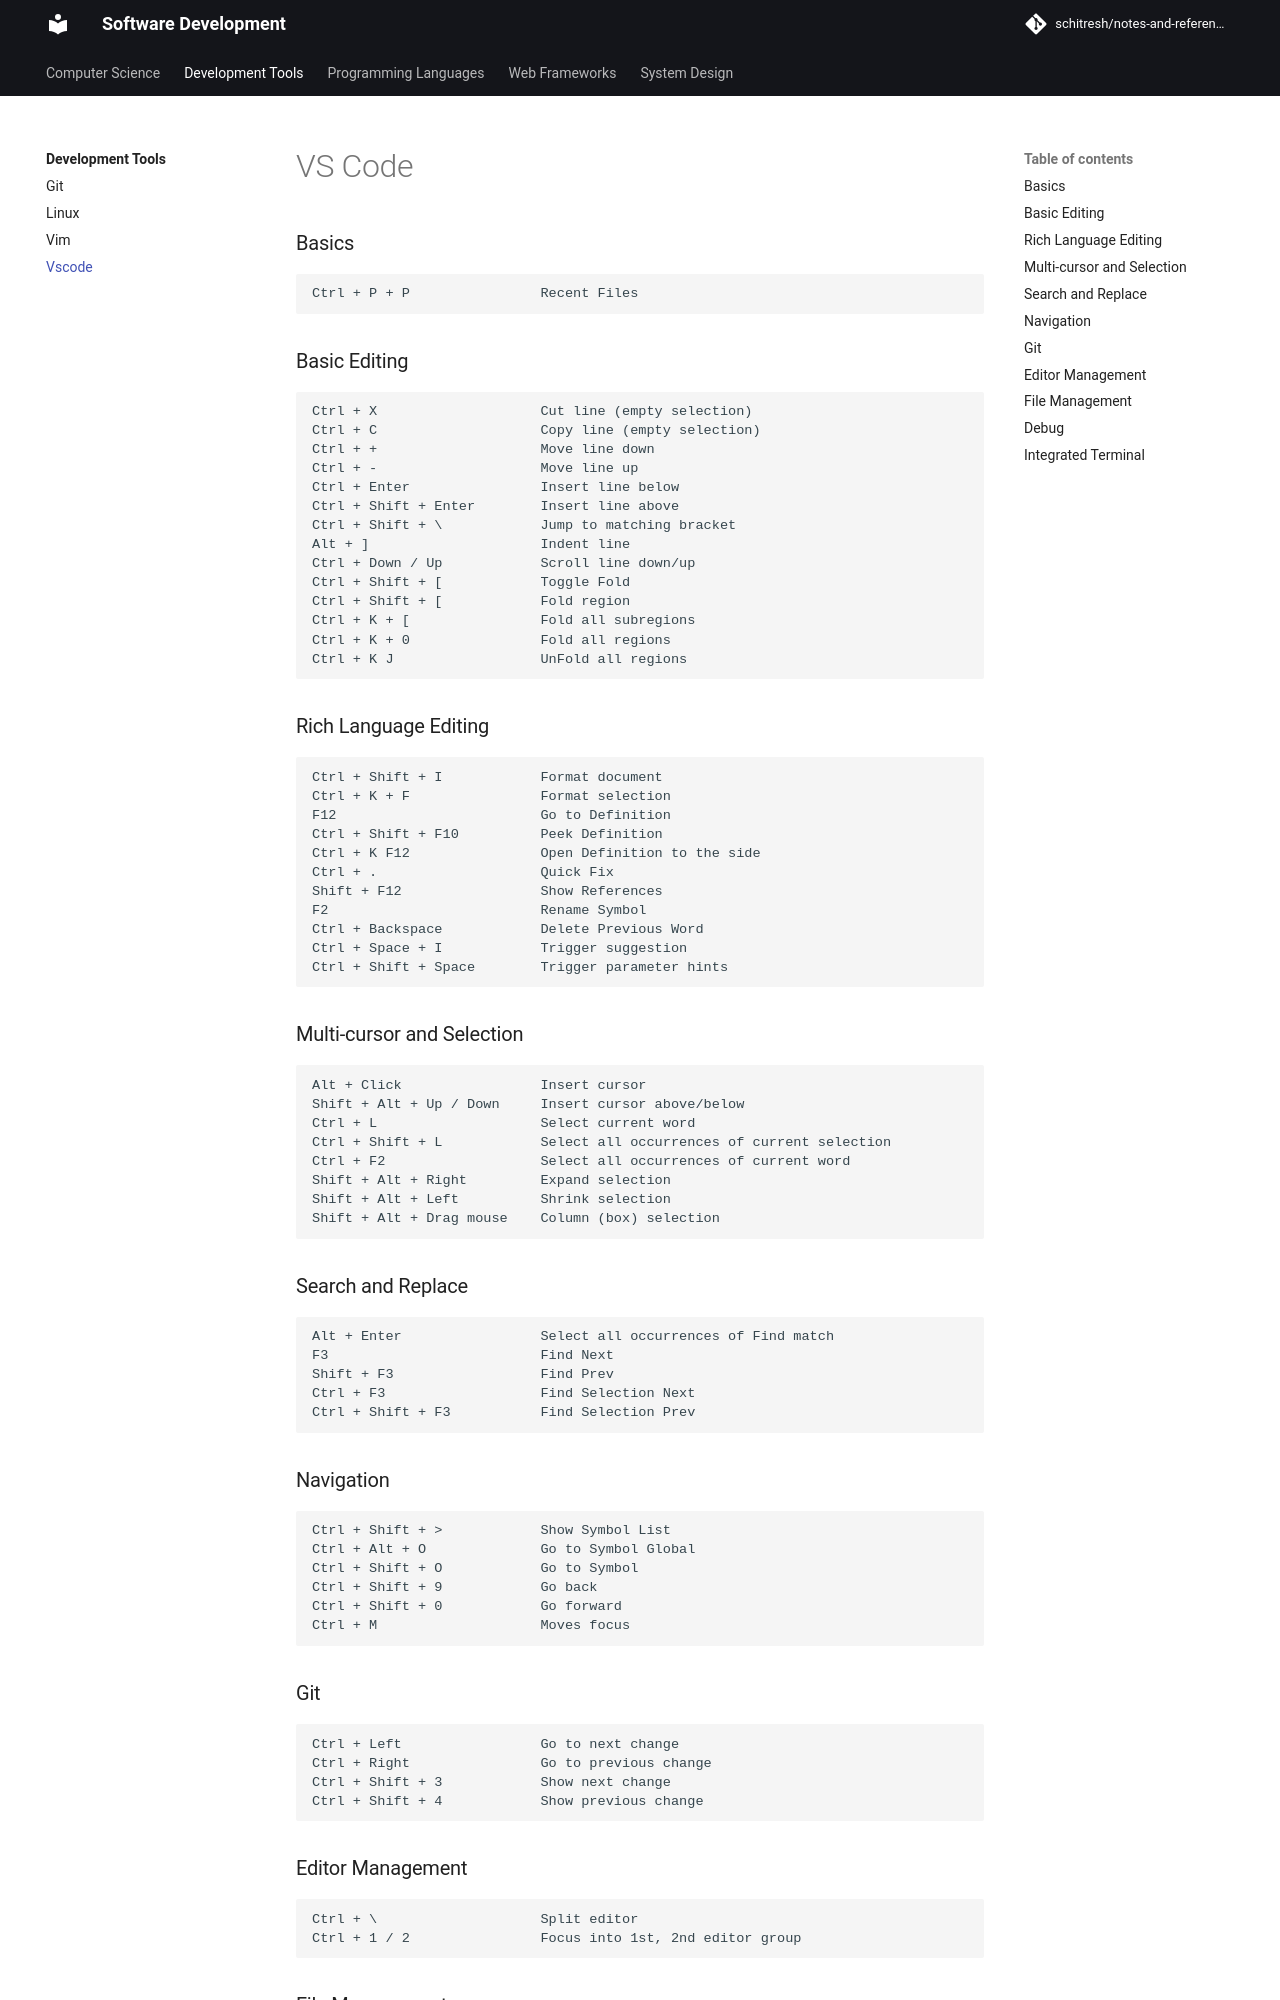

repository: schitresh/computer-science · page: development_tools/vscode/index.html · generator: mkdocs

# VS Code

### Basics

```
Ctrl + P + P                Recent Files
```

### Basic Editing

```
Ctrl + X                    Cut line (empty selection)
Ctrl + C                    Copy line (empty selection)
Ctrl + +                    Move line down
Ctrl + -                    Move line up
Ctrl + Enter                Insert line below
Ctrl + Shift + Enter        Insert line above
Ctrl + Shift + \            Jump to matching bracket
Alt + ]                     Indent line
Ctrl + Down / Up            Scroll line down/up
Ctrl + Shift + [            Toggle Fold
Ctrl + Shift + [            Fold region
Ctrl + K + [                Fold all subregions
Ctrl + K + 0                Fold all regions
Ctrl + K J                  UnFold all regions
```

### Rich Language Editing

```
Ctrl + Shift + I            Format document
Ctrl + K + F                Format selection
F12                         Go to Definition
Ctrl + Shift + F10          Peek Definition
Ctrl + K F12                Open Definition to the side
Ctrl + .                    Quick Fix
Shift + F12                 Show References
F2                          Rename Symbol
Ctrl + Backspace            Delete Previous Word
Ctrl + Space + I            Trigger suggestion
Ctrl + Shift + Space        Trigger parameter hints
```

### Multi-cursor and Selection

```
Alt + Click                 Insert cursor
Shift + Alt + Up / Down     Insert cursor above/below
Ctrl + L                    Select current word
Ctrl + Shift + L            Select all occurrences of current selection
Ctrl + F2                   Select all occurrences of current word
Shift + Alt + Right         Expand selection
Shift + Alt + Left          Shrink selection
Shift + Alt + Drag mouse    Column (box) selection
```

### Search and Replace

```
Alt + Enter                 Select all occurrences of Find match
F3                          Find Next
Shift + F3                  Find Prev
Ctrl + F3                   Find Selection Next
Ctrl + Shift + F3           Find Selection Prev
```

### Navigation

```
Ctrl + Shift + >            Show Symbol List
Ctrl + Alt + O              Go to Symbol Global
Ctrl + Shift + O            Go to Symbol
Ctrl + Shift + 9            Go back
Ctrl + Shift + 0            Go forward
Ctrl + M                    Moves focus
```

### Git

```
Ctrl + Left                 Go to next change
Ctrl + Right                Go to previous change
Ctrl + Shift + 3            Show next change
Ctrl + Shift + 4            Show previous change
```
